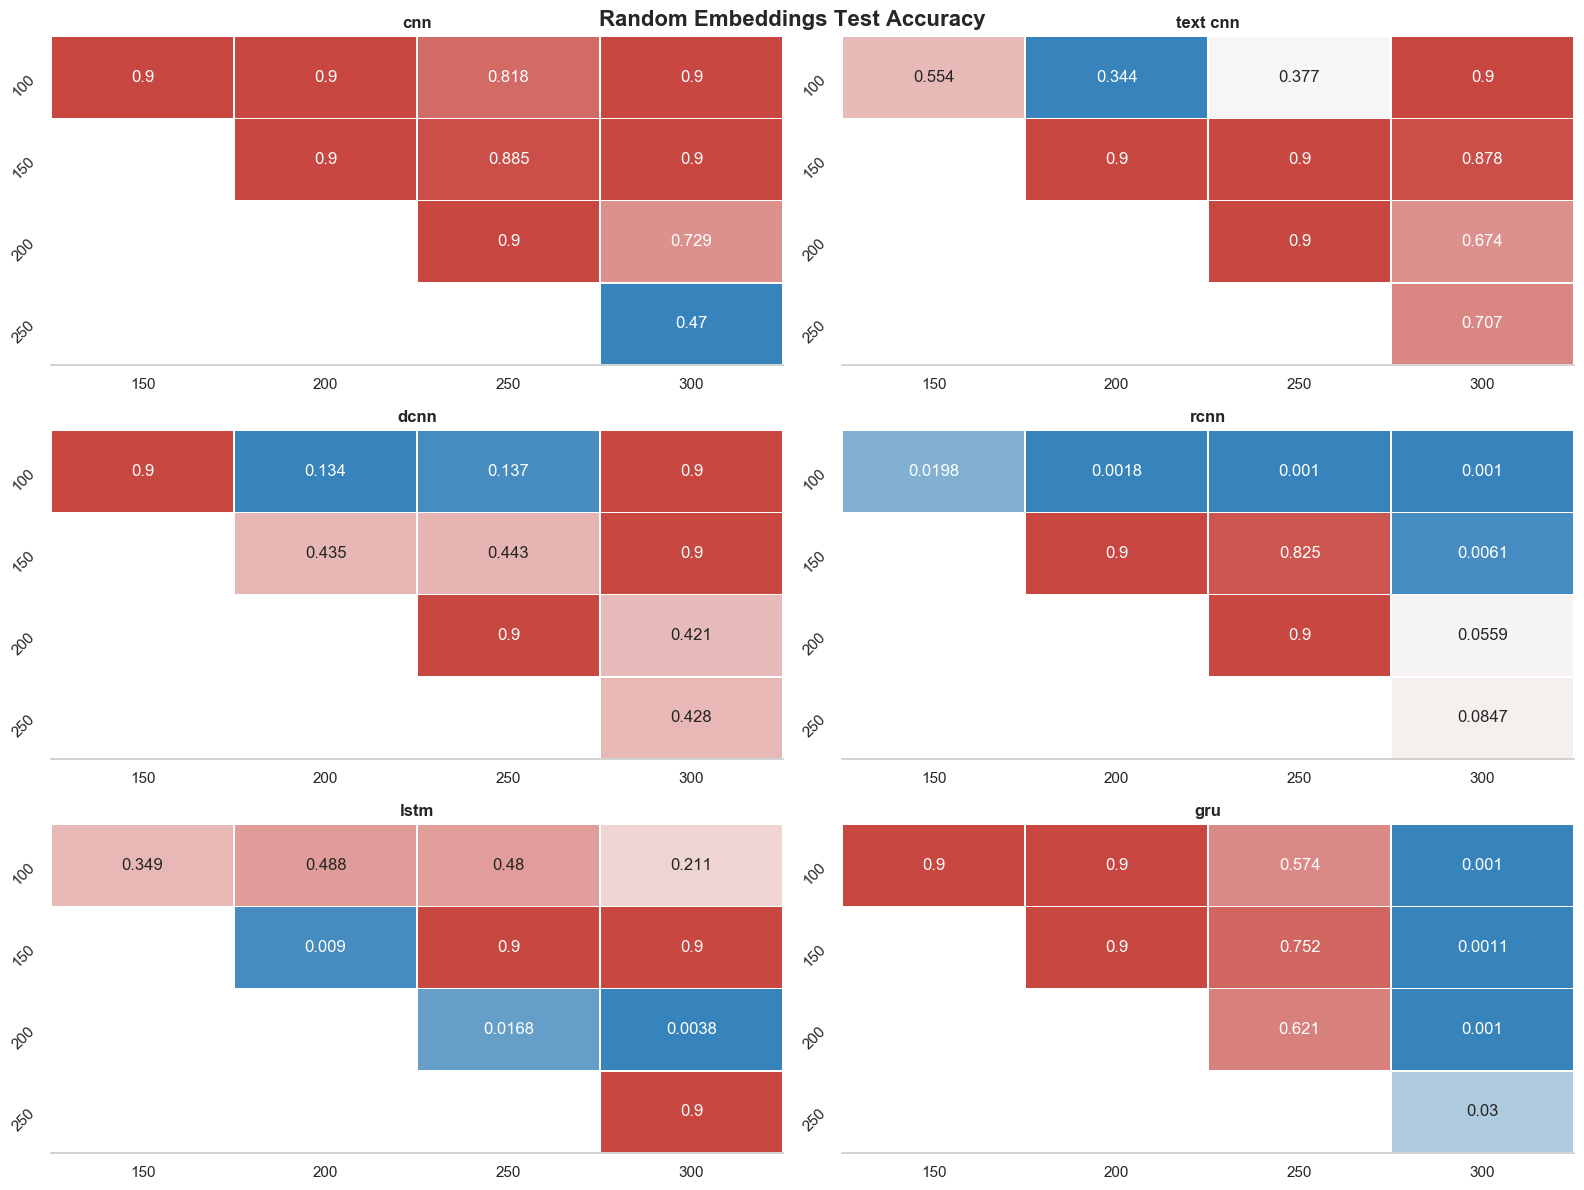

Data behind this chart, as committed beside it:
index, model_name, group1, group2, meandiff, p-value, lower, upper, reject
0, cnn, 100, 150, 0.0003, 0.9, -0.0064, 0.0069, False
1, cnn, 100, 200, 0.0013, 0.9, -0.0053, 0.008, False
2, cnn, 100, 250, 0.0024, 0.8182, -0.0042, 0.0091, False
3, cnn, 100, 300, -0.0015, 0.9, -0.0081, 0.0052, False
4, cnn, 150, 200, 0.0011, 0.9, -0.0056, 0.0077, False
5, cnn, 150, 250, 0.0021, 0.8847, -0.0045, 0.0088, False
6, cnn, 150, 300, -0.0017, 0.9, -0.0084, 0.0049, False
7, cnn, 200, 250, 0.0011, 0.9, -0.0056, 0.0078, False
8, cnn, 200, 300, -0.0028, 0.7285, -0.0095, 0.0039, False
9, cnn, 250, 300, -0.0039, 0.4696, -0.0106, 0.0028, False
10, text cnn, 100, 150, 0.0042, 0.5539, -0.0037, 0.0121, False
11, text cnn, 100, 200, 0.0052, 0.3443, -0.0027, 0.0131, False
12, text cnn, 100, 250, 0.0051, 0.3768, -0.0028, 0.0129, False
13, text cnn, 100, 300, 0.0016, 0.9, -0.0063, 0.0095, False
14, text cnn, 150, 200, 0.001, 0.9, -0.0069, 0.0089, False
15, text cnn, 150, 250, 0.0009, 0.9, -0.007, 0.0088, False
16, text cnn, 150, 300, -0.0026, 0.8776, -0.0105, 0.0053, False
17, text cnn, 200, 250, -0.0002, 0.9, -0.0081, 0.0077, False
18, text cnn, 200, 300, -0.0036, 0.6744, -0.0115, 0.0043, False
19, text cnn, 250, 300, -0.0034, 0.7068, -0.0113, 0.0045, False
20, dcnn, 100, 150, 0.0013, 0.9, -0.0041, 0.0068, False
21, dcnn, 100, 200, 0.0046, 0.1339, -0.0008, 0.01, False
22, dcnn, 100, 250, 0.0046, 0.1374, -0.0009, 0.01, False
23, dcnn, 100, 300, 0.0013, 0.9, -0.0042, 0.0067, False
24, dcnn, 150, 200, 0.0033, 0.4352, -0.0022, 0.0087, False
25, dcnn, 150, 250, 0.0033, 0.4427, -0.0022, 0.0087, False
26, dcnn, 150, 300, -0.0, 0.9, -0.0055, 0.0054, False
27, dcnn, 200, 250, -0.0, 0.9, -0.0055, 0.0054, False
28, dcnn, 200, 300, -0.0033, 0.4207, -0.0088, 0.0021, False
29, dcnn, 250, 300, -0.0033, 0.4282, -0.0088, 0.0021, False
30, rcnn, 100, 150, -0.0089, 0.0198, -0.0168, -0.001, True
31, rcnn, 100, 200, -0.0112, 0.0018, -0.0191, -0.0034, True
32, rcnn, 100, 250, -0.0117, 0.001, -0.0196, -0.0039, True
33, rcnn, 100, 300, -0.019, 0.001, -0.0269, -0.0111, True
34, rcnn, 150, 200, -0.0023, 0.9, -0.0102, 0.0056, False
35, rcnn, 150, 250, -0.0028, 0.8254, -0.0107, 0.0051, False
36, rcnn, 150, 300, -0.0101, 0.0061, -0.018, -0.0022, True
37, rcnn, 200, 250, -0.0005, 0.9, -0.0084, 0.0074, False
38, rcnn, 200, 300, -0.0078, 0.0559, -0.0157, 0.0001, False
39, rcnn, 250, 300, -0.0073, 0.0847, -0.0152, 0.0006, False
40, lstm, 100, 150, -0.0042, 0.3495, -0.0105, 0.0022, False
41, lstm, 100, 200, 0.0036, 0.4878, -0.0027, 0.01, False
42, lstm, 100, 250, -0.0037, 0.4801, -0.01, 0.0027, False
43, lstm, 100, 300, -0.0048, 0.2112, -0.0112, 0.0015, False
44, lstm, 150, 200, 0.0078, 0.009, 0.0015, 0.0142, True
45, lstm, 150, 250, 0.0005, 0.9, -0.0058, 0.0069, False
46, lstm, 150, 300, -0.0007, 0.9, -0.007, 0.0057, False
47, lstm, 200, 250, -0.0073, 0.0168, -0.0137, -0.001, True
48, lstm, 200, 300, -0.0085, 0.0038, -0.0148, -0.0021, True
49, lstm, 250, 300, -0.0012, 0.9, -0.0075, 0.0052, False
50, gru, 100, 150, -0.0009, 0.9, -0.0087, 0.0069, False
51, gru, 100, 200, -0.0002, 0.9, -0.0081, 0.0076, False
52, gru, 100, 250, -0.0041, 0.5738, -0.0119, 0.0038, False
53, gru, 100, 300, -0.0124, 0.001, -0.0203, -0.0046, True
54, gru, 150, 200, 0.0006, 0.9, -0.0072, 0.0085, False
55, gru, 150, 250, -0.0032, 0.7517, -0.011, 0.0046, False
56, gru, 150, 300, -0.0116, 0.0011, -0.0194, -0.0037, True
57, gru, 200, 250, -0.0038, 0.621, -0.0116, 0.004, False
58, gru, 200, 300, -0.0122, 0.001, -0.02, -0.0044, True
59, gru, 250, 300, -0.0084, 0.03, -0.0162, -0.0006, True
